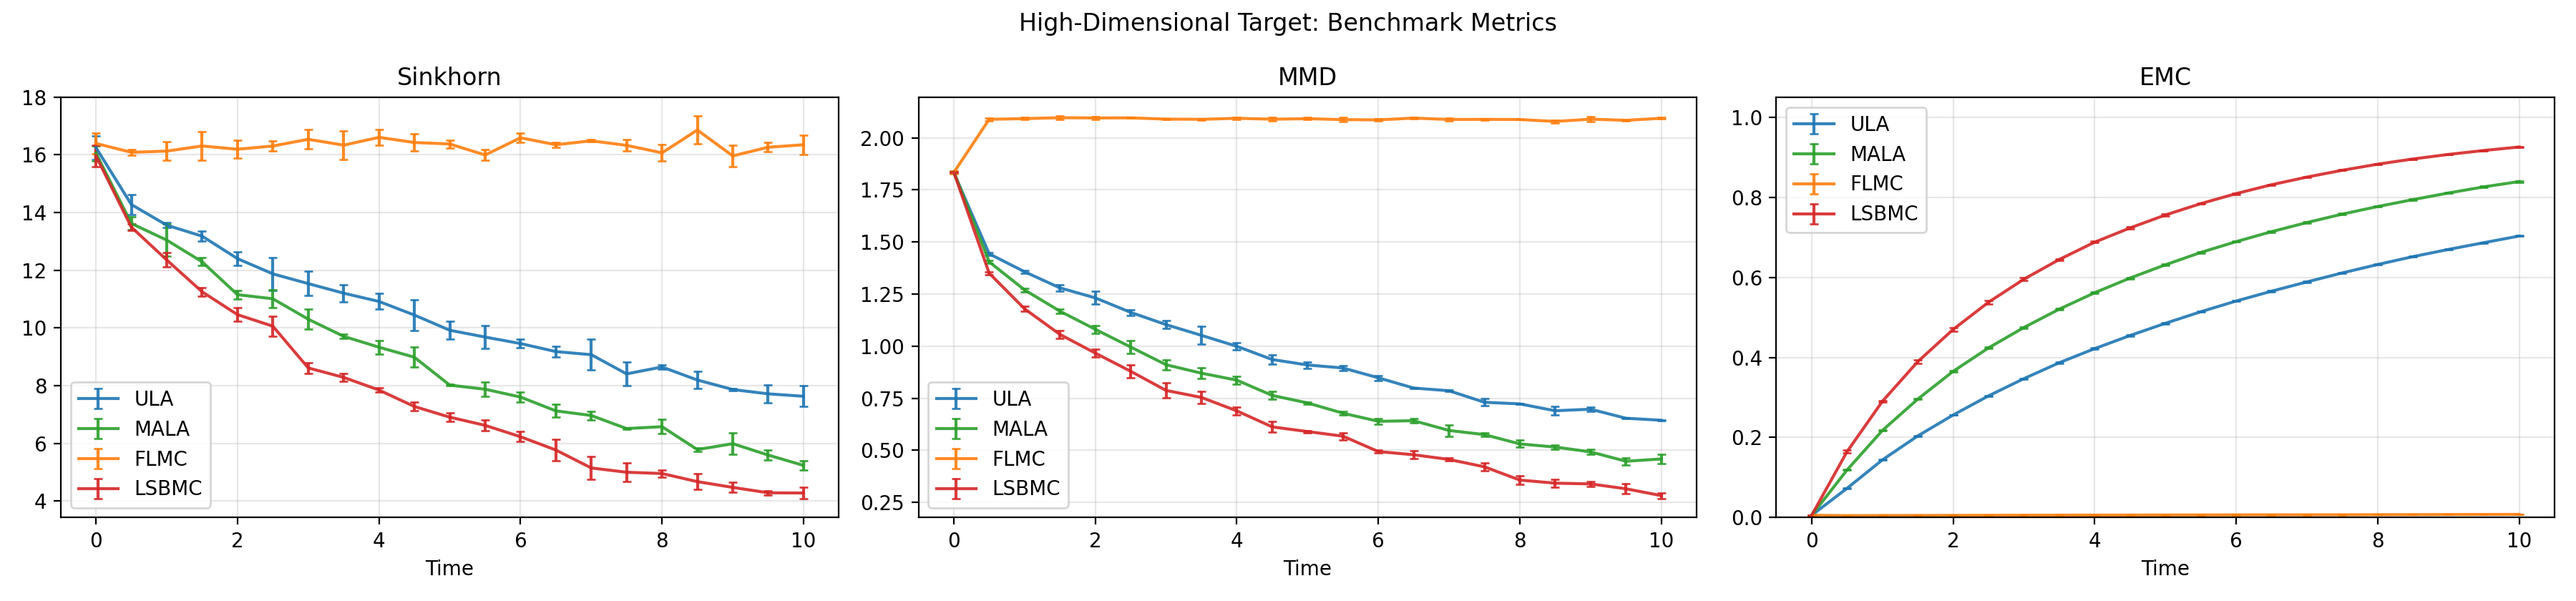

The table this chart was drawn from, first rows:
t, benchmark_sinkhorn_ot_cost_ula_mean, benchmark_sinkhorn_ot_cost_ula_std, benchmark_sinkhorn_ot_cost_mala_mean, benchmark_sinkhorn_ot_cost_mala_std, benchmark_sinkhorn_ot_cost_flmc_mean, benchmark_sinkhorn_ot_cost_flmc_std, benchmark_sinkhorn_ot_cost_lsbmc_mean, benchmark_sinkhorn_ot_cost_lsbmc_std, benchmark_sinkhorn_divergence_ula_mean, benchmark_sinkhorn_divergence_ula_std, benchmark_sinkhorn_divergence_mala_mean, benchmark_sinkhorn_divergence_mala_std, benchmark_sinkhorn_divergence_flmc_mean, benchmark_sinkhorn_divergence_flmc_std, benchmark_sinkhorn_divergence_lsbmc_mean, benchmark_sinkhorn_divergence_lsbmc_std, benchmark_mmd_squared_ula_mean, benchmark_mmd_squared_ula_std, benchmark_mmd_squared_mala_mean, benchmark_mmd_squared_mala_std, benchmark_mmd_squared_flmc_mean, benchmark_mmd_squared_flmc_std, benchmark_mmd_squared_lsbmc_mean
0.0, 6.953, 0.3954, 6.756, 0.2644, 7.1, 0.3764, 6.677, 0.3711, 16.25, 0.4057, 16.05, 0.2643, 16.39, 0.3683, 15.96, 0.3723, 3.358, 0.008171, 3.374, 0.01562, 3.363, 0.02757, 3.367
0.5, 5.414, 0.3713, 4.854, 0.1747, 6.728, 0.1037, 4.822, 0.1054, 14.28, 0.3491, 13.62, 0.2201, 16.09, 0.104, 13.49, 0.1011, 2.082, 0.01964, 1.973, 0.02318, 4.363, 0.03234, 1.822
1.0, 4.896, 0.06467, 4.624, 0.5821, 6.769, 0.316, 4.126, 0.2511, 13.56, 0.08403, 13.04, 0.564, 16.13, 0.315, 12.36, 0.2492, 1.842, 0.02017, 1.612, 0.02076, 4.377, 0.02216, 1.39
1.5, 4.674, 0.1784, 4.105, 0.1107, 6.939, 0.4949, 3.177, 0.1082, 13.18, 0.1781, 12.29, 0.1363, 16.31, 0.4965, 11.25, 0.1564, 1.637, 0.04214, 1.364, 0.02354, 4.396, 0.03047, 1.116
2.0, 4.03, 0.2099, 3.15, 0.1452, 6.827, 0.3123, 2.717, 0.2228, 12.4, 0.2334, 11.15, 0.1569, 16.19, 0.3115, 10.46, 0.2414, 1.517, 0.07551, 1.168, 0.04128, 4.391, 0.03375, 0.9343
2.5, 3.709, 0.5528, 3.144, 0.3066, 6.932, 0.1757, 2.437, 0.3088, 11.87, 0.5669, 11.01, 0.3113, 16.3, 0.1787, 10.06, 0.3379, 1.35, 0.03168, 0.9919, 0.06417, 4.392, 0.01036, 0.7737
3.0, 3.498, 0.4445, 2.631, 0.2993, 7.174, 0.3374, 1.249, 0.1719, 11.54, 0.4211, 10.3, 0.3462, 16.54, 0.3362, 8.615, 0.189, 1.217, 0.04026, 0.8295, 0.0432, 4.367, 0.006696, 0.6208
3.5, 3.249, 0.2535, 2.112, 0.03608, 6.971, 0.4959, 0.9614, 0.1231, 11.21, 0.2971, 9.71, 0.06538, 16.33, 0.4924, 8.288, 0.1263, 1.108, 0.09147, 0.7576, 0.04553, 4.363, 0.01733, 0.5686
4.0, 3.053, 0.2769, 1.827, 0.2538, 7.237, 0.2732, 0.6427, 0.1258, 10.92, 0.2739, 9.333, 0.2288, 16.6, 0.2669, 7.849, 0.0793, 0.9983, 0.03396, 0.6999, 0.02989, 4.383, 0.01887, 0.4752
4.5, 2.717, 0.5668, 1.552, 0.3552, 7.063, 0.29, 0.1089, 0.1123, 10.45, 0.5354, 8.986, 0.3506, 16.43, 0.2958, 7.279, 0.1402, 0.8758, 0.04283, 0.5829, 0.0279, 4.365, 0.03095, 0.3754
5.0, 2.28, 0.2673, 0.7187, 0.02138, 7.025, 0.1371, -0.1908, 0.1235, 9.921, 0.3104, 8.019, 0.02208, 16.38, 0.139, 6.908, 0.1425, 0.827, 0.02842, 0.5286, 0.00789, 4.375, 0.02155, 0.3477
5.5, 2.067, 0.3726, 0.6537, 0.2488, 6.62, 0.1826, -0.4002, 0.1764, 9.684, 0.4065, 7.877, 0.2515, 15.99, 0.179, 6.625, 0.19, 0.8013, 0.02307, 0.4596, 0.01224, 4.357, 0.03899, 0.3224
6.0, 1.914, 0.1016, 0.444, 0.1663, 7.227, 0.153, -0.7331, 0.1532, 9.46, 0.1453, 7.606, 0.1808, 16.59, 0.1519, 6.231, 0.1744, 0.7188, 0.02027, 0.4083, 0.01711, 4.351, 0.02566, 0.2437
6.5, 1.719, 0.1979, 0.0157, 0.19, 6.991, 0.09804, -1.157, 0.3408, 9.181, 0.1912, 7.126, 0.2252, 16.35, 0.09179, 5.77, 0.3798, 0.6377, 0.003733, 0.412, 0.01111, 4.388, 0.01438, 0.229
7.0, 1.682, 0.4767, -0.1207, 0.1302, 7.123, 0.03825, -1.704, 0.3811, 9.074, 0.5306, 6.967, 0.1475, 16.48, 0.03578, 5.149, 0.3972, 0.6172, 0.005783, 0.3546, 0.03203, 4.359, 0.03406, 0.2078
7.5, 1.108, 0.3751, -0.5256, 0.02227, 6.964, 0.1999, -1.839, 0.3143, 8.409, 0.411, 6.513, 0.02377, 16.33, 0.1981, 5, 0.3247, 0.5336, 0.02433, 0.3308, 0.01093, 4.362, 0.01488, 0.1771
8.0, 1.349, 0.09863, -0.4333, 0.2336, 6.715, 0.295, -1.87, 0.126, 8.647, 0.08013, 6.579, 0.2449, 16.07, 0.2848, 4.956, 0.1301, 0.5221, 0.00452, 0.2815, 0.01831, 4.359, 0.002666, 0.1277
8.5, 0.8897, 0.2557, -1.154, 0.0549, 7.489, 0.468, -2.16, 0.2525, 8.196, 0.3057, 5.785, 0.06442, 16.86, 0.4793, 4.675, 0.2773, 0.476, 0.02775, 0.2657, 0.0099, 4.32, 0.02854, 0.1173
9.0, 0.6428, 0.02305, -0.9391, 0.3328, 6.605, 0.3608, -2.304, 0.1652, 7.866, 0.03823, 5.99, 0.3665, 15.96, 0.3721, 4.476, 0.1691, 0.486, 0.01533, 0.2423, 0.01266, 4.366, 0.04377, 0.1146
9.5, 0.5177, 0.3129, -1.285, 0.1778, 6.91, 0.1643, -2.49, 0.07247, 7.718, 0.3156, 5.596, 0.182, 16.26, 0.1588, 4.289, 0.07905, 0.4272, 0.003924, 0.2003, 0.01551, 4.343, 0.00553, 0.09977
10.0, 0.4819, 0.3412, -1.639, 0.1554, 7.002, 0.3353, -2.497, 0.1966, 7.633, 0.3568, 5.237, 0.157, 16.35, 0.338, 4.281, 0.1898, 0.4148, 0.001891, 0.2104, 0.02137, 4.384, 0.01493, 0.07978
